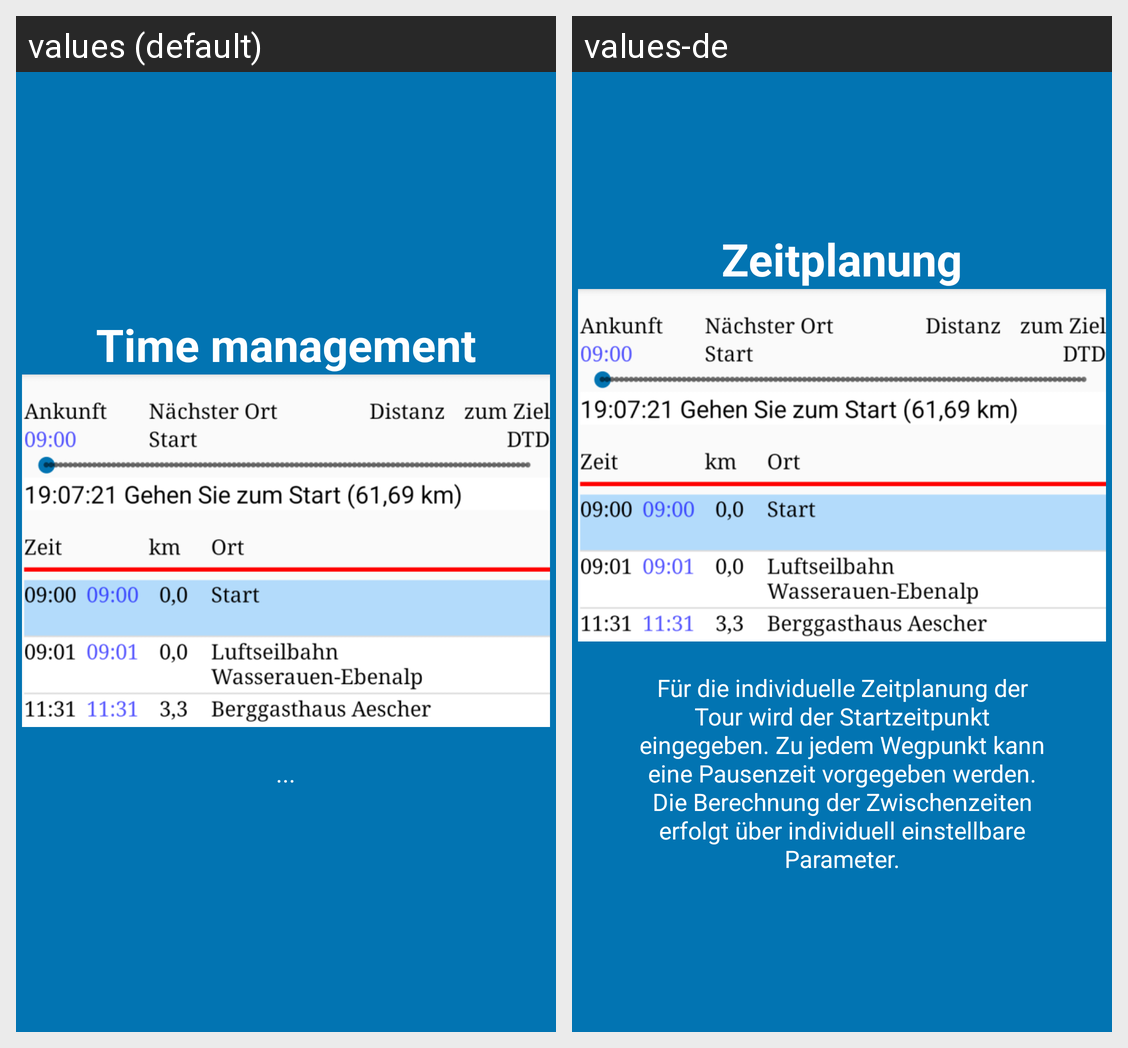

This grid shows one Android layout under two languages. Give, for every string resource on the screen, its name, the default text and each shown locale's text.
Android screen res/layout/tutorial_slide3.xml rendered under 2 locales, left to right: values (default), values-de. Device: Nexus 5 (rendered at 1080×1920; each locale shown at half size, 540×960, under a caption strip naming it); theme Theme.App.
Strings drawn on this screen, with the default value and each locale's value (text and hints the layout hard-codes, and strings that could not be matched under every locale, appear in the picture but are not listed):

slide3_heading
  values: Time management
  values-de: Zeitplanung

slide3_text
  values: ...
  values-de: Für die individuelle Zeitplanung der Tour wird der Startzeitpunkt eingegeben. Zu jedem Wegpunkt kann eine Pausenzeit vorgegeben werden. Die Berechnung der Zwischenzeiten erfolgt über individuell einstellbare Parameter.
